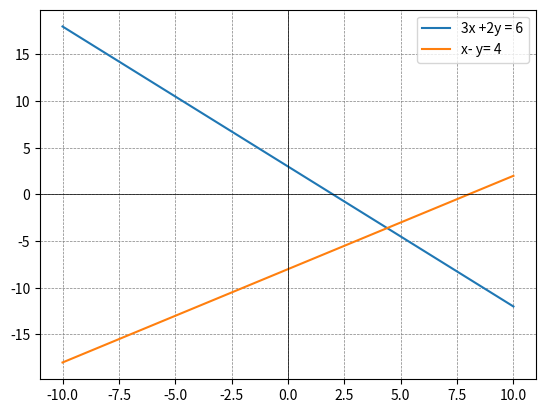

Source code (Python):
from matplotlib import pyplot as plt
import numpy as np
def plot_equation():
    x = np.linspace(-10, 10, 400)
    y1= (6- 3*x)/ 2
    y2= x-8
    plt.plot(x,y1 , label="3x +2y = 6")
    plt.plot(x,y2 ,label="x- y= 4")
    plt.axhline(0, color='black', linewidth=0.5)
    plt.axvline(0, color='black', linewidth=0.5)
    plt.grid(color='gray', linestyle = '--', linewidth=0.5)
    plt.legend()
    plt.show()

plot_equation()
